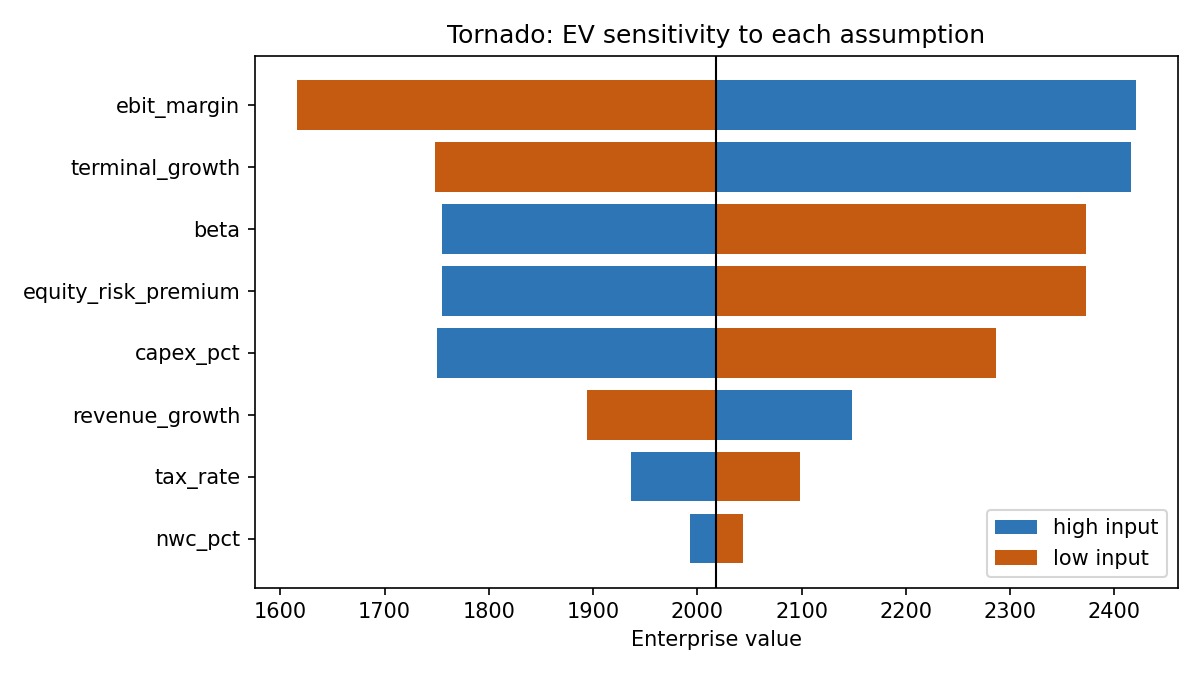

Data behind this chart, as committed beside it:
assumption, low_input, high_input, value_at_low, value_at_high, swing, swing_pct_of_base
ebit_margin, 0.1, 0.14, 1616, 2420, 804.6, 0.3987
terminal_growth, 0.01, 0.03, 1748, 2416, 668, 0.331
beta, 0.9, 1.3, 2372, 1755, -617.3, -0.3059
equity_risk_premium, 0.045, 0.065, 2372, 1755, -617.3, -0.3059
capex_pct, 0.04, 0.06, 2286, 1750, -536.4, -0.2658
revenue_growth, 0.03, 0.07, 1894, 2148, 254.1, 0.1259
tax_rate, 0.22, 0.28, 2098, 1937, -161.4, -0.08
nwc_pct, 0.08, 0.12, 2044, 1992, -51.09, -0.0253
